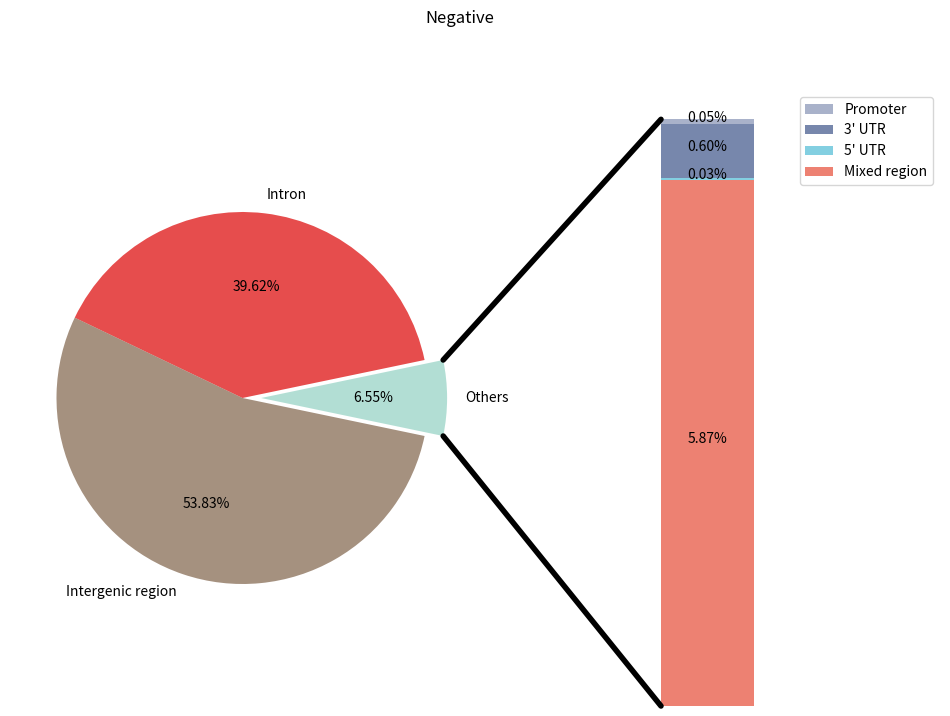

Generate this figure with matplotlib:
import numpy as np
import matplotlib
matplotlib.use('Agg')
import matplotlib.pyplot as plt
from matplotlib.patches import ConnectionPatch

# make figure and assign axis objects
fig = plt.figure(figsize=(12, 8),dpi=300)
ax1 = fig.add_subplot(121)
ax2 = fig.add_subplot(122)
fig.subplots_adjust(wspace=0)
fig.suptitle('Negative', fontsize=12)
# pie chart parameters
#ratios = [.1708,.3596, .4996] #positive
ratios =[.0655, .3962, .5383] #negative
labels = ['Others', 'Intron', 'Intergenic region']
explode = [0.1, 0, 0]
# rotate so that first wedge is split by the x-axis
angle = -180 * ratios[0]
ax1.pie(ratios, autopct='%1.2f%%', startangle=angle,
        labels=labels, explode=explode,colors=["#91D1C2B2","#DC0000B2","#7E6148B2"])

# bar chart parameters

xpos = 0
bottom = 0
#ratios = [.0023, .0076, .0018, .1290] #positive
ratios = [.0005, .0060, .0003, .0587] #negative
width = .2
colors = ["#E64B35B2","#4DBBD5B2","#3C5488B2","#8491B4B2"]
bar_label=['Promoter','3\' UTR','5\' UTR', 'Mixed region']

for j in range(len(ratios)):
    height = ratios[-1-j]
    ax2.bar(xpos, height, width, bottom=bottom, color=colors[j],label=bar_label[j])
    ypos = bottom + ax2.patches[j].get_height() / 2
    bottom += height
    ax2.text(xpos, ypos, "%1.2f%%" % (ax2.patches[j].get_height() * 100),
             ha='center')
#ax2.set_title('Age of approvers')
h, l = ax2.get_legend_handles_labels()
ax2.legend(h[::-1], l)
ax2.axis('off')
ax2.set_xlim(- 2.5 * width, 2.5 * width)

# use ConnectionPatch to draw lines between the two plots
# get the wedge data
theta1, theta2 = ax1.patches[0].theta1, ax1.patches[0].theta2
center, r = ax1.patches[0].center, ax1.patches[0].r
bar_height = sum([item.get_height() for item in ax2.patches])

# draw top connecting line
x = r * np.cos(np.pi / 180 * theta2) + center[0]
y = np.sin(np.pi / 180 * theta2) + center[1]
con = ConnectionPatch(xyA=(- width / 2, bar_height), xyB=(x, y),
                      coordsA="data", coordsB="data", axesA=ax2, axesB=ax1)
con.set_color([0, 0, 0])
con.set_linewidth(4)
ax2.add_artist(con)

# draw bottom connecting line
x = r * np.cos(np.pi / 180 * theta1) + center[0]
y = np.sin(np.pi / 180 * theta1) + center[1]
con = ConnectionPatch(xyA=(- width / 2, 0), xyB=(x, y), coordsA="data",
                      coordsB="data", axesA=ax2, axesB=ax1)
con.set_color([0, 0, 0])
ax2.add_artist(con)
con.set_linewidth(4)

plt.savefig("./fig_2a_neg.png")